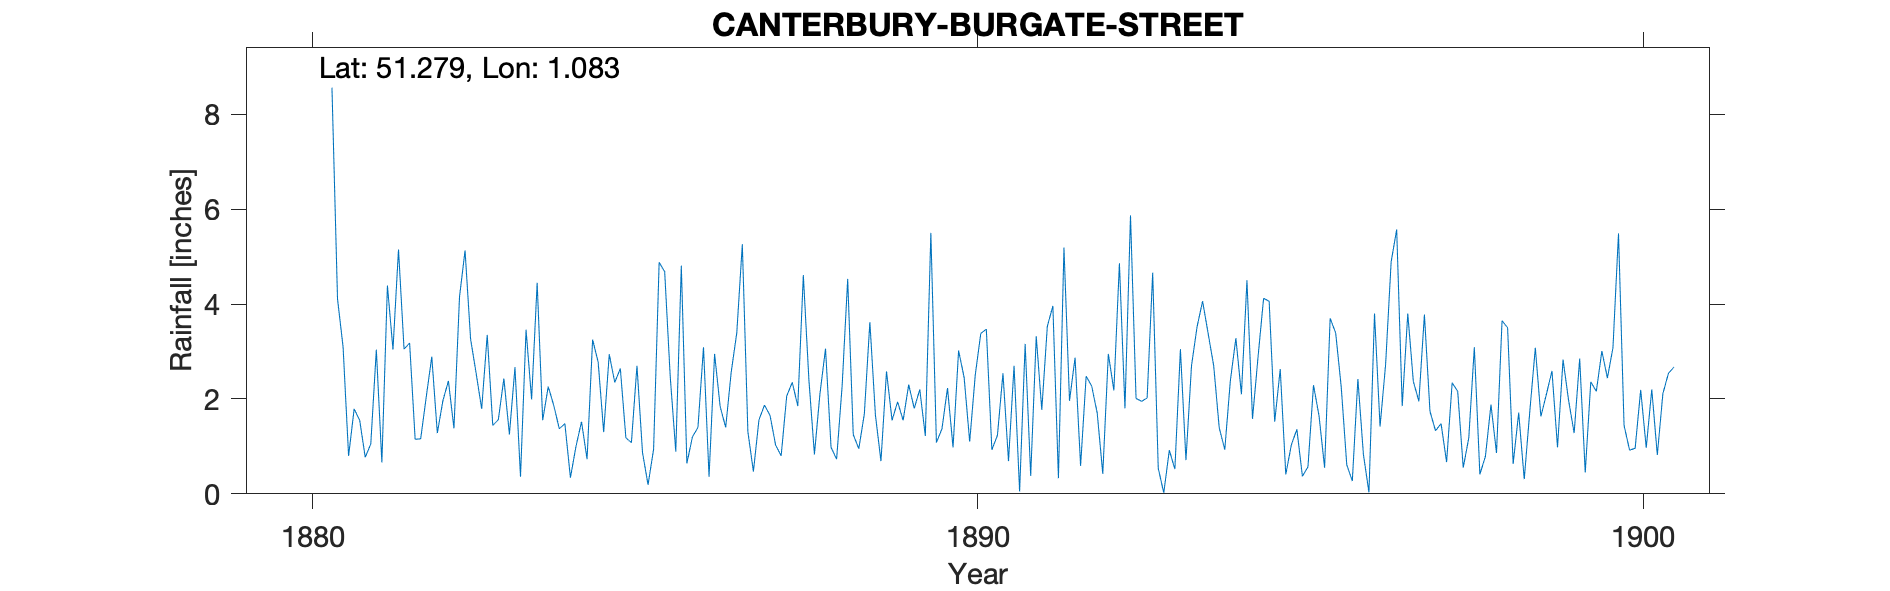

Source data for this figure (header and first rows):
CANTERBURY-BURGATE-STREET, , , , , , , , , , , , , , , , , , , , , , , 
Grid ref, TR151578, Long, 1.083, Lat, 51.28, Elevation, 58, ft, , , , , , , , , , , , , , , 
Station no, RR2324, , , , , , , , , , , , , , , , , , , , , , 
, 1880, 1881, 1882, 1883, 1884, 1885, 1886, 1887, 1888, 1889, 1890, 1891, 1892, 1893, 1894, 1895, 1896, 1897, 1898, 1899, 1900, 1901, 1902
January, , 0.8, 1.15, 1.79, 2.26, 2.35, 4.81, 1.31, 0.83, 0.69, 2.23, 2.7, 0.59, 2.02, 2.7, 2.63, 0.61, 2.37, 0.41, 2.1, 3.08, , 
February, , 1.79, 1.16, 3.35, 1.86, 2.64, 0.64, 0.47, 2.11, 2.58, 0.98, 0.05, 2.48, 4.66, 1.39, 0.41, 0.27, 1.95, 0.79, 2.59, 5.49, , 
March, , 1.55, 2.04, 1.44, 1.37, 1.18, 1.2, 1.56, 3.06, 1.55, 3.02, 3.16, 2.27, 0.54, 0.93, 1.03, 2.42, 3.78, 1.88, 0.98, 1.44, , 
April, , 0.77, 2.89, 1.56, 1.48, 1.08, 1.4, 1.87, 0.98, 1.94, 2.45, 0.38, 1.7, 0.02, 2.38, 1.36, 0.83, 1.74, 0.86, 2.83, 0.92, , 
May, , 1.05, 1.28, 2.43, 0.34, 2.7, 3.09, 1.65, 0.73, 1.55, 1.1, 3.32, 0.42, 0.92, 3.28, 0.37, 0.03, 1.33, 3.65, 1.97, 0.96, , 
June, , 3.04, 1.96, 1.25, 1, 0.87, 0.36, 1.03, 2.28, 2.3, 2.5, 1.77, 2.95, 0.52, 2.1, 0.57, 3.8, 1.48, 3.5, 1.28, 2.19, , 
July, , 0.66, 2.38, 2.67, 1.52, 0.19, 2.95, 0.8, 4.53, 1.8, 3.38, 3.53, 2.18, 3.05, 4.5, 2.29, 1.42, 0.67, 0.63, 2.85, 0.97, , 
August, , 4.39, 1.38, 0.36, 0.73, 0.94, 1.84, 2.06, 1.25, 2.2, 3.47, 3.96, 4.86, 0.71, 1.58, 1.64, 2.72, 2.34, 1.71, 0.45, 2.2, , 
September, , 3.04, 4.15, 3.46, 3.25, 4.88, 1.4, 2.35, 0.95, 1.22, 0.93, 0.33, 1.8, 2.7, 2.89, 0.55, 4.89, 2.16, 0.31, 2.36, 0.82, , 
October, 8.56, 5.15, 5.13, 1.99, 2.78, 4.68, 2.57, 1.85, 1.68, 5.5, 1.23, 5.19, 5.87, 3.52, 4.12, 3.7, 5.57, 0.55, 1.73, 2.16, 2.11, , 
November, 4.11, 3.05, 3.26, 4.45, 1.3, 2.47, 3.39, 4.61, 3.62, 1.08, 2.54, 1.96, 2.01, 4.06, 4.06, 3.39, 1.85, 1.18, 3.08, 3.01, 2.54, , 
December, 3.1, 3.18, 2.54, 1.55, 2.94, 0.89, 5.26, 2.41, 1.66, 1.37, 0.69, 2.87, 1.95, 3.38, 1.52, 2.25, 3.8, 3.09, 1.63, 2.44, 2.67, , 
Total, , 28.47, 29.32, 26.3, 20.83, 24.87, 28.91, 21.97, 23.68, 23.78, 24.52, 29.22, 29.08, 26.1, 31.45, 20.19, 28.21, 22.64, 20.18, 25.02, 25.39, , 
1880 Total removed as estimated, , , , , , , , , , , , , , , , , , , , , , , 
